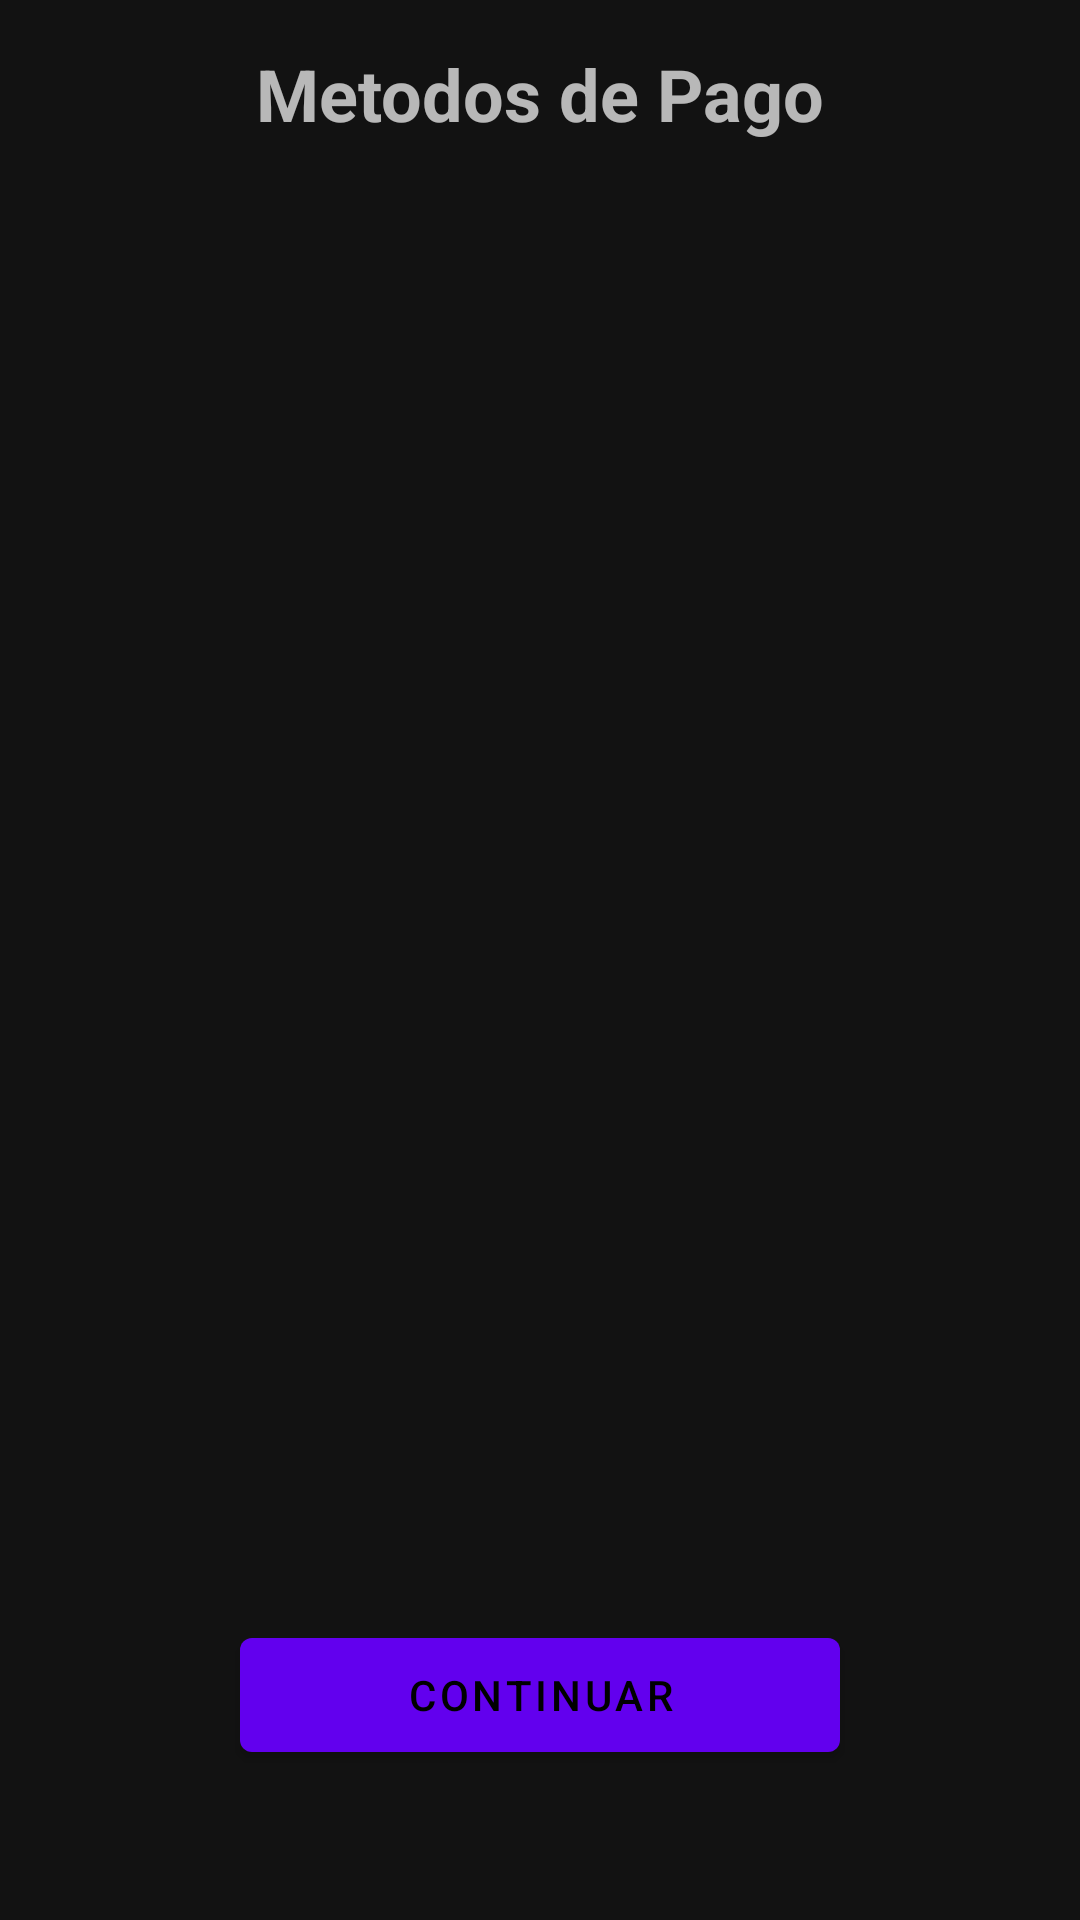

Here is an Android app screen rendered from its layout file. Give the layout XML and the strings, colors and styles it references.
<!-- AndroidManifest.xml: application theme AppTheme -->
<!-- res/layout/fragment_payment_methods.xml -->
<?xml version="1.0" encoding="utf-8"?>
<androidx.constraintlayout.widget.ConstraintLayout xmlns:android="http://schemas.android.com/apk/res/android"
    xmlns:tools="http://schemas.android.com/tools"
    android:layout_width="match_parent"
    android:layout_height="match_parent"
    xmlns:app="http://schemas.android.com/apk/res-auto"
    tools:context=".ui.fragment.PaymentMethodsFragment">

    <TextView
        android:id="@+id/payment_methods_title"
        android:layout_width="wrap_content"
        android:layout_height="wrap_content"
        android:layout_marginTop="15dp"
        android:textSize="24sp"
        android:textStyle="bold"
        android:text="Metodos de Pago"
        app:layout_constraintTop_toTopOf="parent"
        app:layout_constraintStart_toStartOf="parent"
        app:layout_constraintEnd_toEndOf="parent" />

    <androidx.recyclerview.widget.RecyclerView
        android:id="@+id/payment_methods_recycler"
        android:layout_width="match_parent"
        android:layout_height="0dp"
        android:layout_marginTop="10dp"
        android:layout_marginBottom="10dp"
        app:layout_constraintTop_toBottomOf="@+id/payment_methods_title"
        app:layout_constraintBottom_toTopOf="@id/button_continue"/>

    <com.google.android.material.button.MaterialButton
        android:id="@+id/button_continue"
        android:layout_height="50dp"
        android:layout_width="200dp"
        android:layout_marginBottom="50dp"
        android:text="Continuar"
        app:layout_constraintBottom_toBottomOf="parent"
        app:layout_constraintStart_toStartOf="parent"
        app:layout_constraintEnd_toEndOf="parent"/>

</androidx.constraintlayout.widget.ConstraintLayout>
<!-- resources referenced by this layout -->
<resources>
  <style name="AppTheme" parent="Theme.MaterialComponents">
          
          <item name="colorPrimary">@color/colorPrimary</item>
          <item name="colorPrimaryDark">@color/colorPrimaryDark</item>
          <item name="colorAccent">@color/colorAccent</item>
      </style>
  <color name="colorPrimary">#6200EE</color>
  <color name="colorPrimaryDark">#3700B3</color>
  <color name="colorAccent">#03DAC5</color>
</resources>
